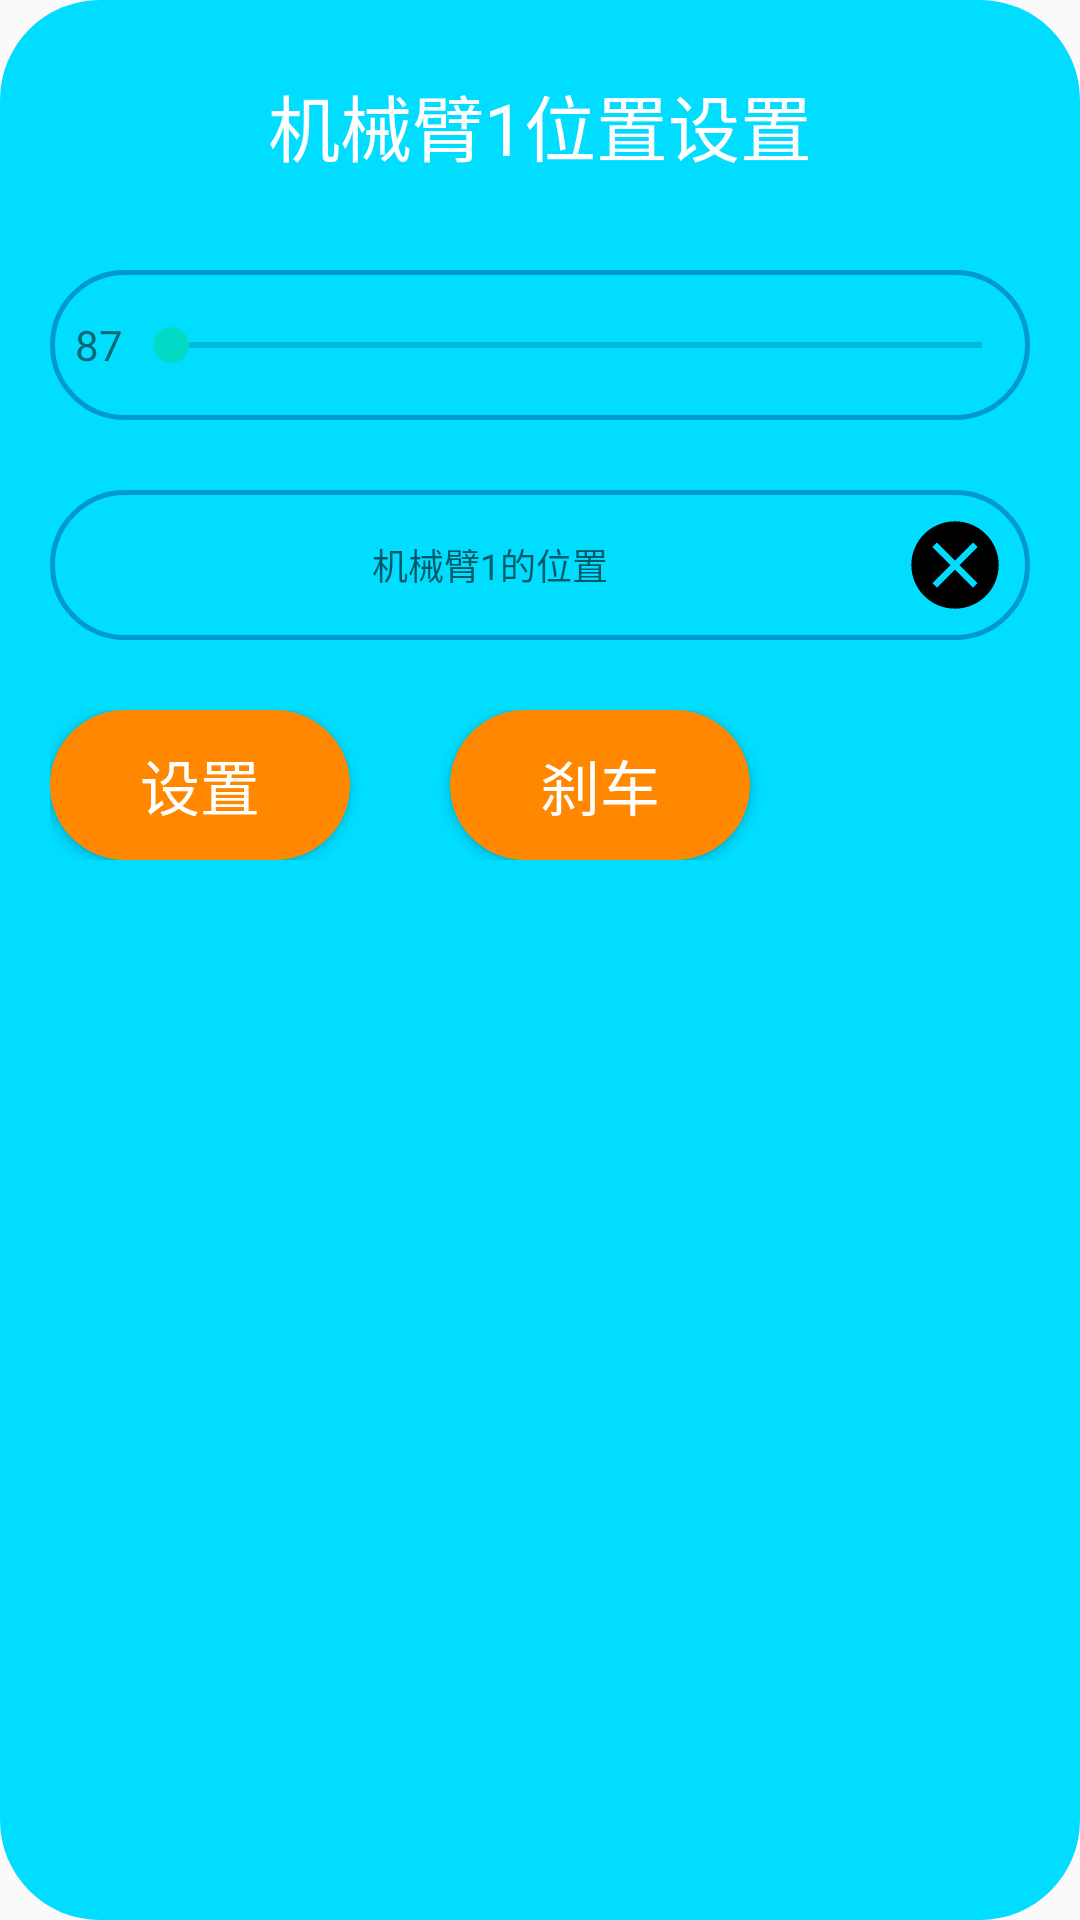

This screen was rendered from an Android layout file. Write that file and the resources it references.
<!-- AndroidManifest.xml: application theme AppTheme -->
<!-- res/layout/popup_debug_robot_arm_setting.xml -->
<?xml version="1.0" encoding="utf-8"?>
<LinearLayout xmlns:android="http://schemas.android.com/apk/res/android"
    android:layout_width="800px"
    android:layout_height="1000px"
    android:background="@drawable/shape_popup_debug_robot_arm_setting"
    android:padding="50px"
    android:orientation="vertical">

    <TextView
        android:layout_width="match_parent"
        android:layout_height="150px"
        android:textSize="24sp"
        android:textColor="@android:color/white"
        android:gravity="center"
        android:id="@+id/id_popup_robot_arm_setting_title_text_view"
        android:text="机械臂1位置设置" />

    <LinearLayout
        android:layout_marginTop="70px"
        android:layout_width="match_parent"
        android:layout_height="150px"
        android:background="@drawable/shape_rounded"
        android:orientation="horizontal">

        <TextView
            android:layout_width="wrap_content"
            android:layout_height="match_parent"
            android:layout_marginLeft="25px"
            android:text="87"
            android:id="@+id/id_popup_robot_arm_setting_speed_text_view"
            android:gravity="center" />
        <SeekBar
            android:layout_width="0dp"
            android:layout_height="match_parent"
            android:id="@+id/id_popup_robot_arm_setting_speed_seek_bar"
            android:layout_weight="1"/>

    </LinearLayout>

    <LinearLayout
        android:layout_width="match_parent"
        android:layout_height="150px"
        android:layout_marginTop="70px"
        android:background="@drawable/shape_rounded"
        android:orientation="horizontal">

        <EditText
            android:layout_marginLeft="25px"
            android:layout_width="0dp"
            android:layout_height="match_parent"
            android:gravity="center"
            android:inputType="number"
            android:textSize="12sp"
            android:background="@null"
            android:layout_weight="1"
            android:id="@+id/id_popup_robot_arm_setting_position_edit_text"
            android:hint="机械臂1的位置" />

        <ImageView
            android:layout_width="100px"
            android:layout_height="100px"
            android:layout_gravity="center"
            android:background="@drawable/ic_clear"
            android:layout_marginRight="25px"
            android:id="@+id/id_popup_robot_arm_setting_position_clear_image_view"/>

    </LinearLayout>

    <LinearLayout
        android:layout_width="match_parent"
        android:layout_height="150px"
        android:layout_marginTop="70px"
        android:orientation="horizontal">

        <Button
            android:layout_width="300px"
            android:layout_height="150px"
            android:layout_gravity="center"
            android:background="@drawable/ripple_button_popup_debug_setting"
            android:text="设置"
            android:id="@+id/id_popup_robot_arm_setting_setting_button"
            android:textColor="@android:color/white"
            android:textSize="20sp" />

        <Button
            android:layout_width="300px"
            android:layout_height="150px"
            android:layout_marginLeft="100px"
            android:layout_gravity="center"
            android:background="@drawable/ripple_button_popup_debug_setting"
            android:text="刹车"
            android:id="@+id/id_popup_robot_arm_setting_brake_button"
            android:textColor="@android:color/white"
            android:textSize="20sp" />

    </LinearLayout>

</LinearLayout>
<!-- resources referenced by this layout -->
<resources>
  <!-- drawable ic_clear (drawable) -->
  <vector android:height="24dp" android:viewportHeight="1024"
      android:viewportWidth="1024" android:width="24dp" xmlns:android="http://schemas.android.com/apk/res/android">
      <path android:fillColor="#FF000000" android:pathData="M558.24,512.7 L558.24,512.7l-23.12,-23.12L558.24,512.7 558.24,512.7zM512,64.82c-246.99,0 -447.19,200.18 -447.19,447.16s200.2,447.19 447.19,447.19c246.99,0 447.19,-200.2 447.19,-447.19S758.99,64.82 512,64.82L512,64.82zM743.1,697.56l-46.21,46.24L512.03,558.91 327.14,743.8l-46.21,-46.24 184.89,-184.86L280.93,327.83l46.21,-46.24 207.98,207.98 -23.09,-23.09 184.86,-184.89 46.21,46.24L558.24,512.7 743.1,697.56 743.1,697.56zM743.1,697.56"/>
  </vector>
  <!-- drawable ripple_button_popup_debug_setting (drawable) -->
  <?xml version="1.0" encoding="utf-8"?>
  <ripple xmlns:android="http://schemas.android.com/apk/res/android"
      android:color="@android:color/holo_blue_bright">
      <item android:drawable="@drawable/shape_button_rounded"/>
  </ripple>
  <!-- drawable shape_popup_debug_robot_arm_setting (drawable) -->
  <?xml version="1.0" encoding="utf-8"?>
  <shape xmlns:android="http://schemas.android.com/apk/res/android"
      android:shape="rectangle">
      <corners android:radius="100px"/>
      <solid android:color="@android:color/holo_blue_bright"/>
  </shape>
  <!-- drawable shape_rounded (drawable) -->
  <?xml version="1.0" encoding="utf-8"?>
  <shape xmlns:android="http://schemas.android.com/apk/res/android">
  
      <stroke android:color="@android:color/holo_blue_dark"
          android:width="5px"/>
      <corners android:radius="75px"/>
  
  </shape>
  <style name="AppTheme" parent="Theme.AppCompat.Light.DarkActionBar">
          
          <item name="colorPrimary">@color/colorPrimary</item>
          <item name="colorPrimaryDark">@color/colorPrimaryDark</item>
          <item name="colorAccent">@color/colorAccent</item>
      </style>
  <!-- drawable shape_button_rounded (drawable) -->
  <?xml version="1.0" encoding="utf-8"?>
  <shape xmlns:android="http://schemas.android.com/apk/res/android">
      <corners android:radius="75px"/>
      <solid android:color="@android:color/holo_orange_dark"/>
  </shape>
  <!-- not gathered from this repository: default colours our renderer supplied (Android Studio template values) -->
  <color name="colorPrimary">#FF6200EE</color>
  <color name="colorPrimaryDark">#FF3700B3</color>
  <color name="colorAccent">#FF03DAC5</color>
</resources>
